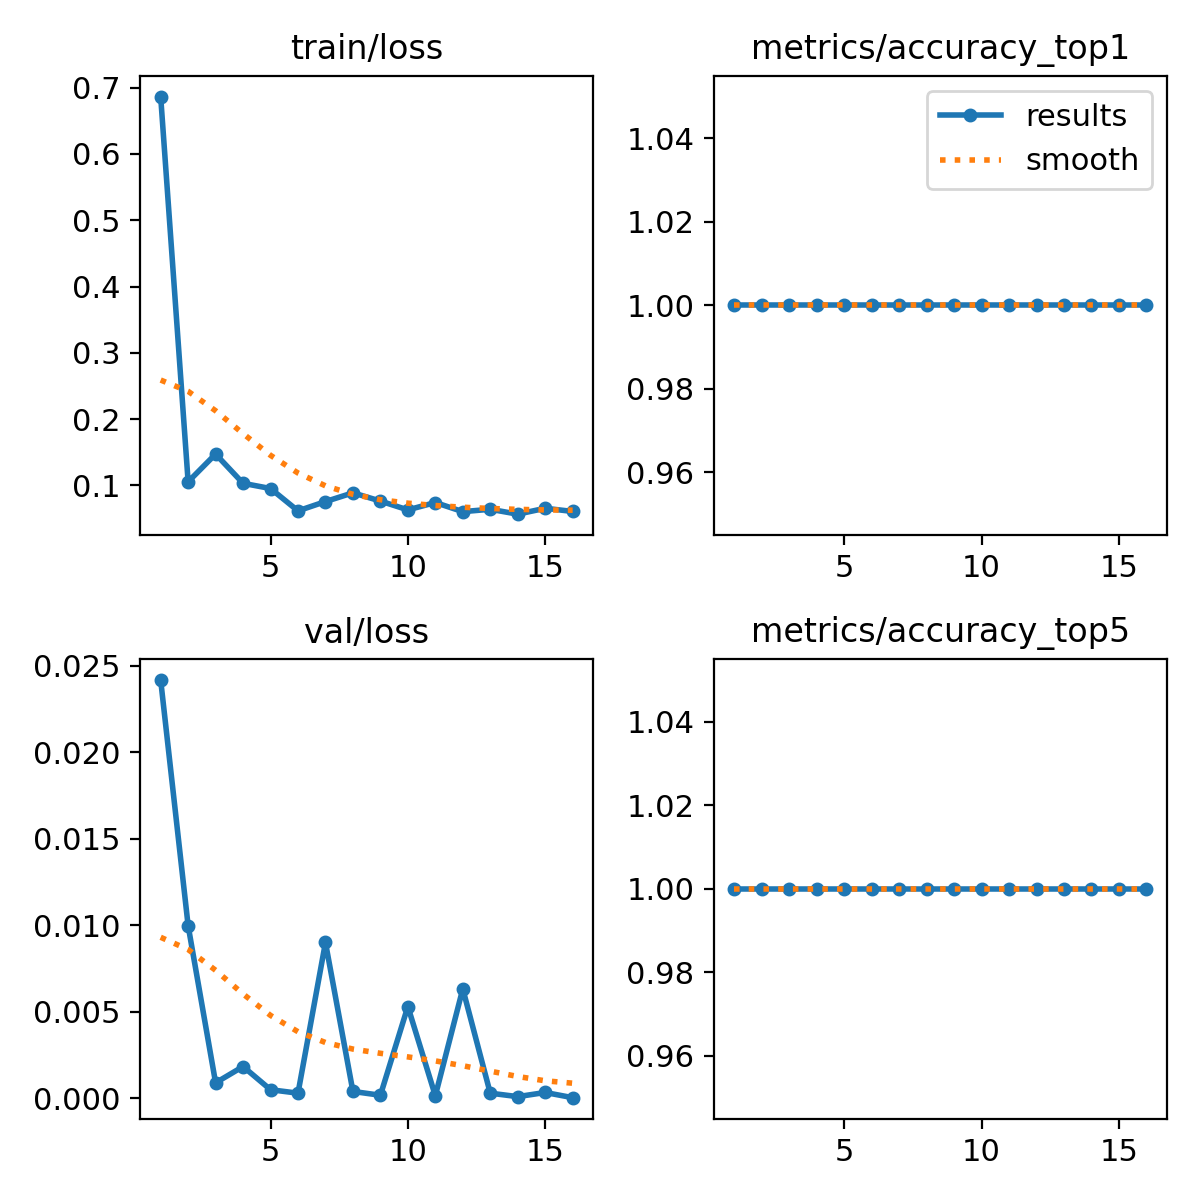

The table this chart was drawn from, first rows:
epoch, time, train/loss, metrics/accuracy_top1, metrics/accuracy_top5, val/loss, lr/pg0, lr/pg1, lr/pg2
1, 2.316, 0.6865, 1, 1, 0.02418, 0.00021, 0.00021, 0.07921
2, 4.285, 0.1055, 1, 1, 0.00998, 0.0004215, 0.0004215, 0.05742
3, 6.165, 0.1473, 1, 1, 0.0009, 0.0006243, 0.0006243, 0.03562
4, 8.021, 0.1032, 1, 1, 0.00184, 0.0008183, 0.0008183, 0.01382
5, 9.884, 0.09539, 1, 1, 0.0005, 0.0009208, 0.0009208, 0.0009208
6, 11.74, 0.06171, 1, 1, 0.0003, 0.000901, 0.000901, 0.000901
7, 13.6, 0.07573, 1, 1, 0.00901, 0.0008812, 0.0008812, 0.0008812
8, 15.48, 0.0889, 1, 1, 0.0004, 0.0008614, 0.0008614, 0.0008614
9, 17.5, 0.07647, 1, 1, 0.00018, 0.0008416, 0.0008416, 0.0008416
10, 19.5, 0.06316, 1, 1, 0.00531, 0.0008218, 0.0008218, 0.0008218
11, 21.53, 0.07428, 1, 1, 0.00015, 0.000802, 0.000802, 0.000802
12, 23.51, 0.06051, 1, 1, 0.00633, 0.0007822, 0.0007822, 0.0007822
13, 25.51, 0.0641, 1, 1, 0.0003, 0.0007624, 0.0007624, 0.0007624
14, 27.59, 0.05671, 1, 1, 0.0001, 0.0007426, 0.0007426, 0.0007426
15, 29.67, 0.06561, 1, 1, 0.00034, 0.0007228, 0.0007228, 0.0007228
16, 31.81, 0.06081, 1, 1, 4e-05, 0.000703, 0.000703, 0.000703
